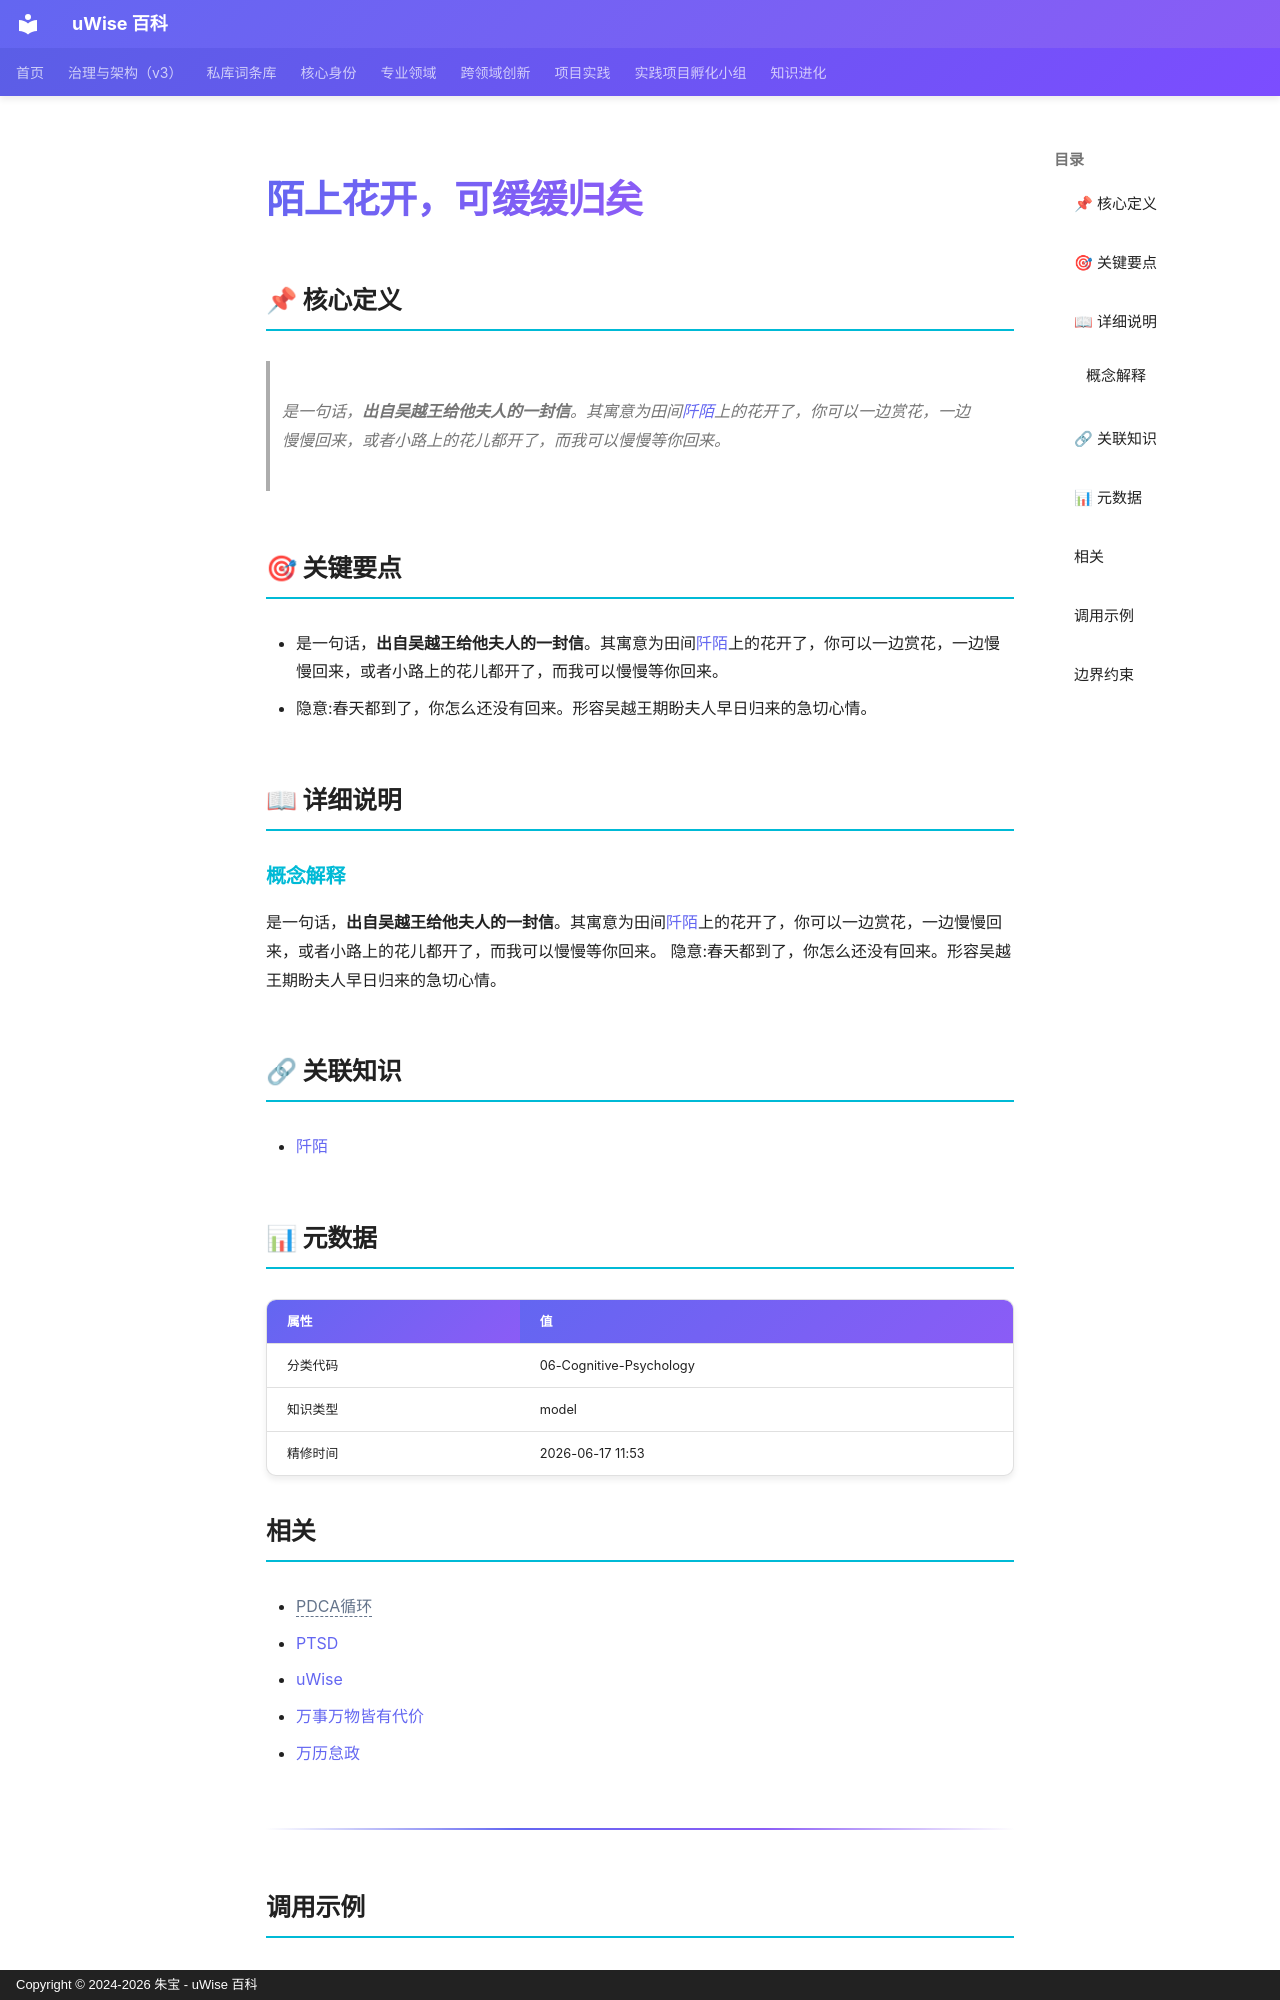

repository: zhubao315/uWise · page: vault-encyclopedia/md-aff433d2/index.html · generator: mkdocs · copyright: Copyright © 2024-2026 朱宝 - uWise 百科

---
title: "陌上花开，可缓缓归矣"
description: "是一句话，出自吴越王给他夫人的一封信。其寓意为田间阡陌(../md-008613aa/)上的花开了，你可以一边赏花，一边慢慢回来，或者小路上的花儿都开了，而我可以慢慢等你回来。"
---

# 陌上花开，可缓缓归矣

## 📌 核心定义

> 是一句话，**出自吴越王给他夫人的一封信**。其寓意为田间[阡陌](../md-008613aa/)上的花开了，你可以一边赏花，一边慢慢回来，或者小路上的花儿都开了，而我可以慢慢等你回来。

## 🎯 关键要点

- 是一句话，**出自吴越王给他夫人的一封信**。其寓意为田间[阡陌](../md-008613aa/)上的花开了，你可以一边赏花，一边慢慢回来，或者小路上的花儿都开了，而我可以慢慢等你回来。
- 隐意:春天都到了，你怎么还没有回来。形容吴越王期盼夫人早日归来的急切心情。

## 📖 详细说明

### 概念解释
是一句话，**出自吴越王给他夫人的一封信**。其寓意为田间[阡陌](../md-008613aa/)上的花开了，你可以一边赏花，一边慢慢回来，或者小路上的花儿都开了，而我可以慢慢等你回来。
隐意:春天都到了，你怎么还没有回来。形容吴越王期盼夫人早日归来的急切心情。


## 🔗 关联知识

- [阡陌](../md-008613aa/)

## 📊 元数据

| 属性 | 值 |
|------|-----|
| 分类代码 | 06-Cognitive-Psychology |
| 知识类型 | model |
| 精修时间 | 2026-06-17 11:53 |

## 相关

- <span class="uw-unresolved" data-target="PDCA循环" title="未解析的双链目标：PDCA循环">PDCA循环</span>
- [PTSD](../ptsd-md-a2e1522a/)
- [uWise](../uwise-md-5c3e1a0e/)
- [万事万物皆有代价](../md-357588bc/)
- [万历怠政](../md-99878392/)

---
